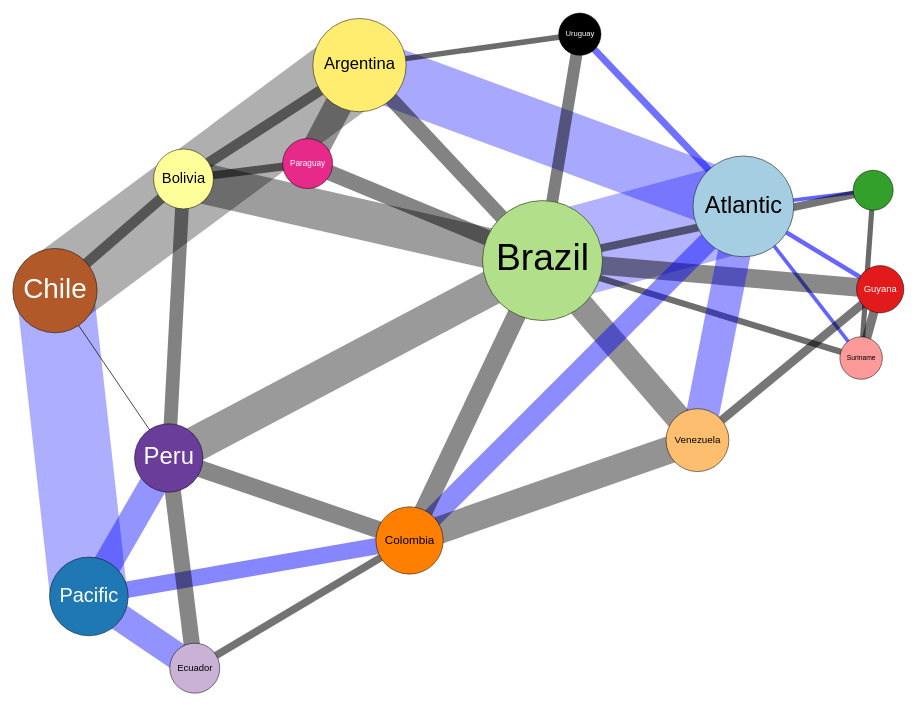
D3 v5 page, settled after 480 driven frames (8 s of simulated time); the page loaded 1 data file(s).


    const width = 1000;
    const height = 800;
    const margin = 100;

    const nodes = [];
    const links = [];

    const scaleWidth = d3.scaleLinear().range([1,90]);
    const scaleOpacity = d3.scaleLog().range([.7,.3]);
    const scaleRadius  = d3.scaleLinear().range([20,60]);
    const scaleDistance = d3.scaleLinear().range([1,15000])
    const colors = ['#a6cee3','#1f78b4','#b2df8a','#33a02c','#fb9a99','#e31a1c','#fdbf6f','#ff7f00','#cab2d6','#6a3d9a','#ffff99','#b15928','#ffed6f','black','#e7298a'];

    const nodeDragged = d3.drag();

    d3.csv("../Data/sa_borders.csv", function(row) {
        nodes.push({node: row.Country})
        return row;
    }).then(function(data) {
        data.forEach(function(d) {
            for(const key in d) {
                if(key != 'Country' && +d[key]) {
                    const link = {};
                    link.value = +d[key];
                    link.source = nodes.map(n => n.node).indexOf(d.Country);
                    link.target = nodes.map(n => n.node).indexOf(key);
                    links.push(link);
                }
            }
        });

        nodes.forEach(function(node,i) {
            const connections = links.filter(link => link.source == i || link.target == i)
            node.connections = connections.length;
            node.total = d3.sum(connections, d => d.value)
        });

        console.log(nodes, links)

        scaleWidth.domain(d3.extent(links, d => d.value))
        scaleOpacity.domain(d3.extent(links, d => d.value))
        scaleDistance.domain(d3.extent(nodes, d => d.connections));
        scaleRadius.domain(d3.extent(nodes, d => d.total));

        const svg = d3.select("body").append("svg").attr("width",width).attr("height",height);
        const chart = svg.append("g").attr("transform", `translate(${[width * .5,height * .5]})`);

        const sim = d3.forceSimulation(nodes);
        sim.force("center", d3.forceCenter());
        sim.force("manybody", d3.forceManyBody().strength(d => -scaleDistance(d.connections)));
        sim.force("link", d3.forceLink(links).iterations(2).distance(90))
        sim.force('collision', d3.forceCollide(d => scaleRadius(d.total)))

        sim.on("tick", redraw);

        // Dragging behavior - using fixed nodes
        nodeDragged.on('drag', function(d) {
            d.fx = d3.event.x;
            d.fy = d3.event.y;
            if(sim.alpha() < .05) {
                sim.alpha(.05);
                sim.restart();
            }
        });

        draw(chart,data);

    });

    function isCoastline(d) {
        return d.target.node == 'Atlantic' || d.source.node == 'Atlantic' ||
               d.target.node == 'Pacific'  || d.source.node == 'Pacific';
    }

    function draw(chart, data) {
        chart.selectAll('line.border')
                .data(links).enter()
                .append('line').attr("class", 'border')
                .attr("x1", d => d.source.x)
                .attr("x2", d => d.target.x)
                .attr("y1", d => d.source.y)
                .attr("y2", d => d.target.y)
                .style("fill", 'none')
                .style("stroke", d => isCoastline(d) ? 'blue' : 'black')
                .style("stroke-opacity", d => scaleOpacity(d.value))
                .style("stroke-width", d => scaleWidth(d.value))

        const bubble = chart.selectAll('g.bubble')
                .data(nodes).enter()
                .append("g").attr("class", 'bubble')
                .attr("transform", d => `translate(${[d.x, d.y]})`)
                .call(nodeDragged);

        bubble.append("circle")
                .attr("r", d => scaleRadius(d.total))
                .style("fill", (d,i) => colors[i])
                .style("stroke", 'black')
                .style("stroke-width", .5)
                .on("mouseover", highlightNode)
                .on("mouseout", d => d3.selectAll("circle, line").classed('faded highlight', false));

        bubble.append("text")
                .text(d => d.node)
                .style("fill", (d,i) => contrast(colors[i]))
                .style("font-size", function(d) {
                    const size = Math.min(2.2*scaleRadius(d.total), (2.2*scaleRadius(d.total)-8) / this.getComputedTextLength() * 9);
                    return size > 5 ? size : 0;
                })
    }

    function redraw() {
        d3.selectAll('.bubble').attr("transform", d => `translate(${[d.x, d.y]})`);

        d3.selectAll('.border').attr("x1", d => d.source.x)
                            .attr("x2", d => d.target.x)
                            .attr("y1", d => d.source.y)
                            .attr("y2", d => d.target.y)
    }

    function contrast(color) {
        const c = d3.rgb(color);
        return (c.r * 0.299 + c.g * 0.587 + c.b * 0.114) > 130 ? 'black' : 'white';
    }

    function highlightNode(node) {
        d3.selectAll("circle").classed('highlight', d => d === node);
        d3.selectAll("circle").classed('faded', d => !(d === node
                            || links.filter(k => k.source == node).filter(m => m.target == d).length > 0
                            || links.filter(k => k.target == node).filter(m => m.source == d).length > 0));
        d3.selectAll("line").classed('faded', edge => !(edge.source === node || edge.target === node ));
    }



### data: ../Data/sa_borders.csv, 703 bytes — head not shown